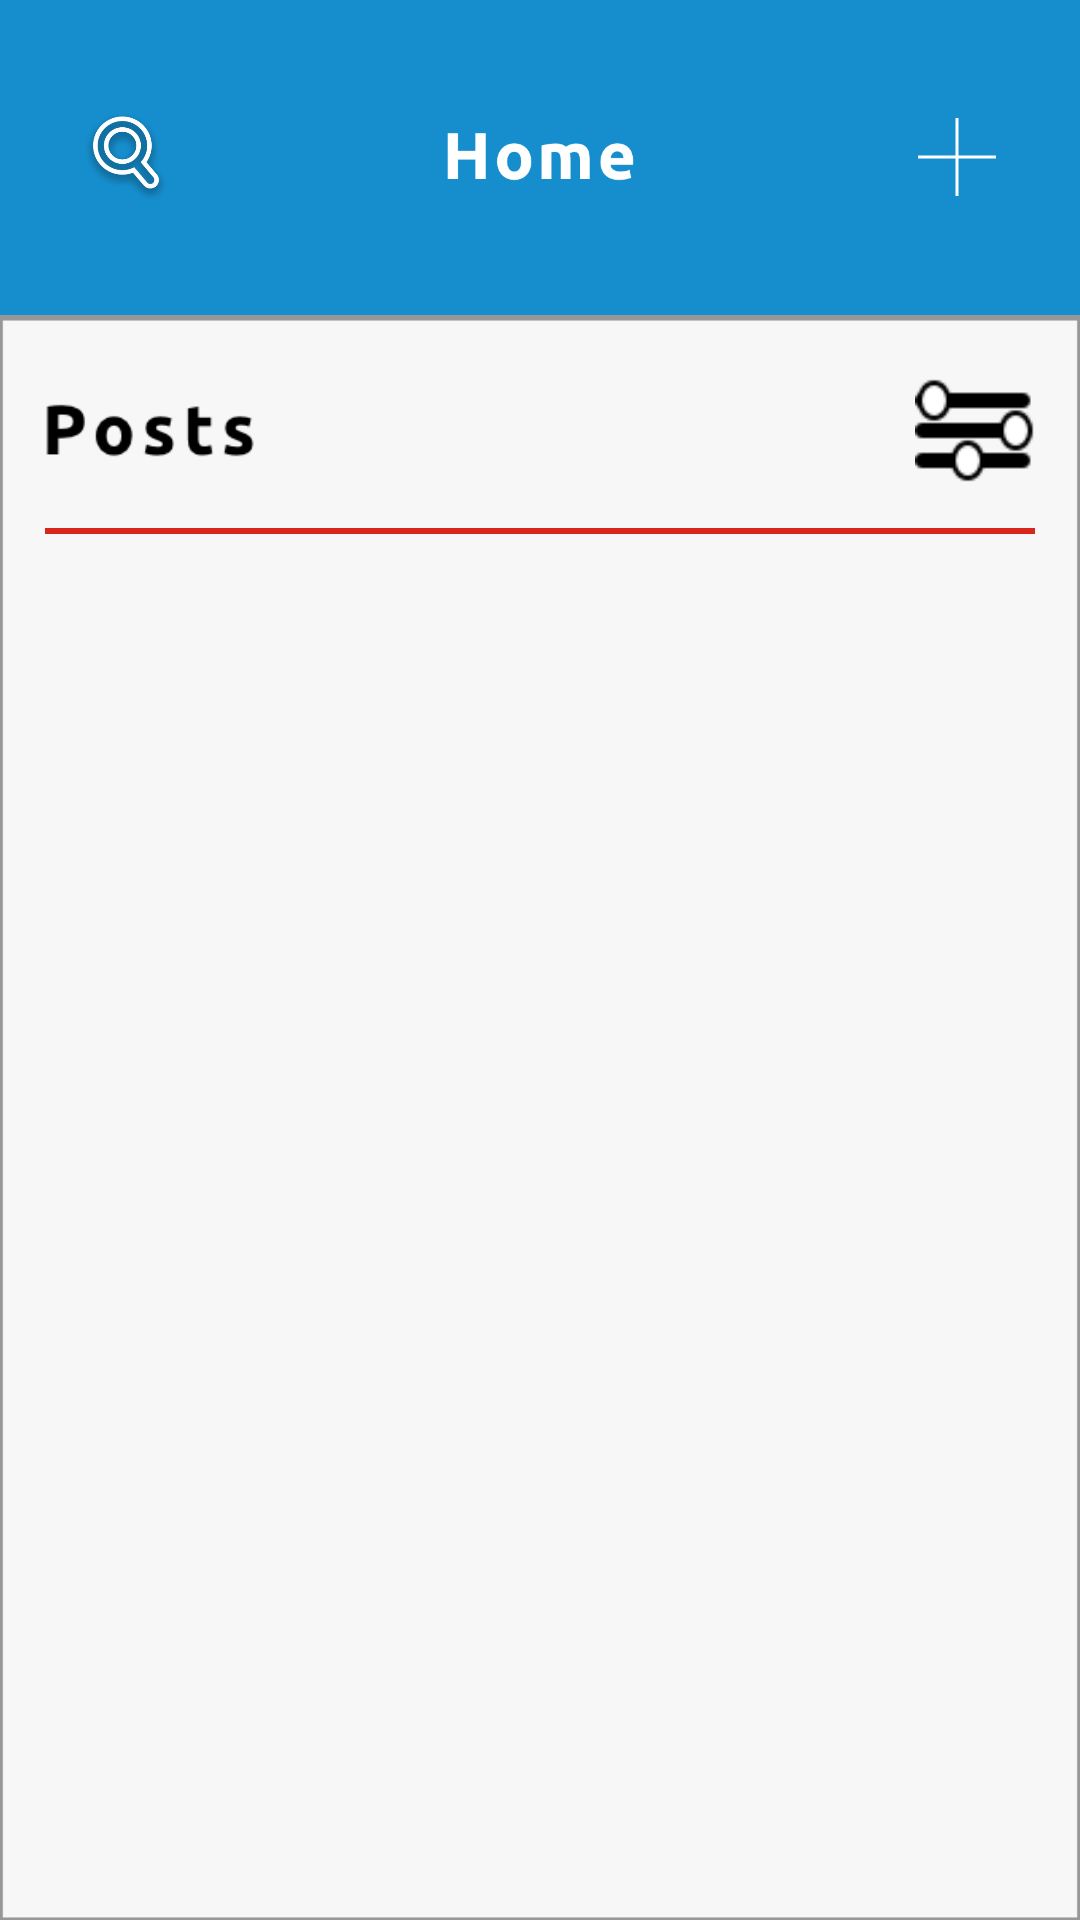

Here is an Android app screen rendered from its layout file. Give the layout XML and the strings, colors and styles it references.
<!-- AndroidManifest.xml: application theme Theme.Design.NoActionBar -->
<!-- res/layout/fragment_home_screen.xml -->
<?xml version="1.0" encoding="utf-8"?>
<androidx.constraintlayout.widget.ConstraintLayout xmlns:app="http://schemas.android.com/apk/res-auto"
    xmlns:tools="http://schemas.android.com/tools"
    android:layout_height="match_parent"
    android:layout_width="match_parent"


    xmlns:android="http://schemas.android.com/apk/res/android">

    <RelativeLayout
        android:id="@+id/home_head"
        android:layout_width="0dp"
        android:layout_height="105dp"
        android:scaleType="fitXY"
        android:background="@drawable/home_head"
        app:layout_constraintEnd_toEndOf="parent"
        app:layout_constraintHorizontal_bias="0.0"
        app:layout_constraintStart_toStartOf="parent"
        app:layout_constraintTop_toTopOf="parent" >

        <ImageView
            android:layout_width="63dp"
            android:layout_height="24dp"
            android:layout_centerInParent="true"
            android:src="@drawable/home_text" />

        <ImageButton
            android:layout_width="28dp"
            android:layout_height="30dp"
            android:layout_alignParentLeft="true"
            android:layout_centerVertical="true"
            android:layout_marginLeft="28dp"
            android:background="@null"
            android:scaleType="fitXY"
            android:src="@drawable/search_icon" />
        <ImageButton
            android:layout_width="26dp"
            android:layout_height="26dp"
            android:layout_alignParentRight="true"
            android:layout_centerVertical="true"
            android:layout_marginRight="28dp"
            android:background="@null"
            android:scaleType="fitXY"
            android:id="@+id/home_post_launcher"
            android:src="@drawable/plus_icon" />
    </RelativeLayout>
    <View
        android:layout_width="0dp"
        android:layout_height="1dp"
        android:background="#979797"
        android:id="@+id/border1"
        app:layout_constraintEnd_toEndOf="parent"
        app:layout_constraintStart_toStartOf="parent"
        app:layout_constraintTop_toBottomOf="@id/home_head"
        />

    <LinearLayout
        android:id="@+id/home_body"
        android:layout_width="0dp"
        android:layout_height="0dp"
        android:scaleType="fitXY"
        android:background="@drawable/home_body"
        app:layout_constraintEnd_toEndOf="parent"
        app:layout_constraintStart_toStartOf="parent"
        app:layout_constraintTop_toBottomOf="@+id/border1"
        app:layout_constraintBottom_toBottomOf="parent"
        android:orientation="vertical" >
        <RelativeLayout
            android:layout_width="wrap_content"
            android:layout_height="wrap_content">
            <ImageView
                android:layout_width="70dp"
                android:layout_height="35dp"
                android:src="@drawable/posts_text"
                android:layout_alignParentLeft="true"
                android:layout_marginLeft="15dp"
                android:layout_marginTop="20dp"
                />
            <ImageButton
                android:layout_width="40dp"
                android:layout_height="35dp"
                android:background="@drawable/sort_icon"
                android:layout_alignParentRight="true"
                android:layout_marginRight="15dp"
                android:layout_marginTop="20dp"
                />
        </RelativeLayout>
        <View
            android:layout_width="match_parent"
            android:layout_height="2dp"
            android:background="@color/red"
            android:layout_marginHorizontal="15dp"
            android:layout_marginTop="15dp"/>
        <androidx.recyclerview.widget.RecyclerView
            android:layout_width="match_parent"
            android:layout_height="match_parent"
            android:layout_marginHorizontal="15dp"
            android:id="@+id/recycler_home_post"
            android:scrollbars="vertical"
            android:layout_marginBottom="1dp"
            >


        </androidx.recyclerview.widget.RecyclerView>

    </LinearLayout>




</androidx.constraintlayout.widget.ConstraintLayout>
<!-- resources referenced by this layout -->
<resources>
  <color name="red">#D9261C</color>
  <!-- drawable home_body: png bitmap (drawable, 20952 bytes) -->
  <!-- drawable home_head: png bitmap (drawable, 3323 bytes) -->
  <!-- drawable home_text: png bitmap (drawable, 4217 bytes) -->
  <!-- drawable plus_icon: png bitmap (drawable, 791 bytes) -->
  <!-- drawable posts_text: png bitmap (drawable, 1750 bytes) -->
  <!-- drawable search_icon: png bitmap (drawable, 21561 bytes) -->
  <!-- drawable sort_icon: png bitmap (drawable, 653 bytes) -->
</resources>
